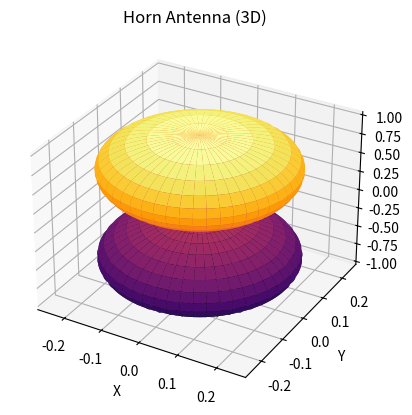

Source code (Python):
# Horn Antenna - 3D Radiation Pattern horn antenna

import numpy as np
import matplotlib.pyplot as plt

# Angle values
theta = np.linspace(0, np.pi, 250)
phi = np.linspace(0, 2 * np.pi, 250)

theta, phi = np.meshgrid(theta, phi)

# Radiation pattern
n = 6
R = np.abs(np.cos(theta)) ** n

# Coordinate conversion
X = R * np.sin(theta) * np.cos(phi)
Y = R * np.sin(theta) * np.sin(phi)
Z = R * np.cos(theta)

# Plot
ax = plt.figure().add_subplot(projection='3d')

ax.plot_surface(X, Y, Z, cmap="inferno")

ax.set_title("Horn Antenna (3D)")
ax.set_xlabel("X")
ax.set_ylabel("Y")
ax.set_zlabel("Z")

plt.show()
